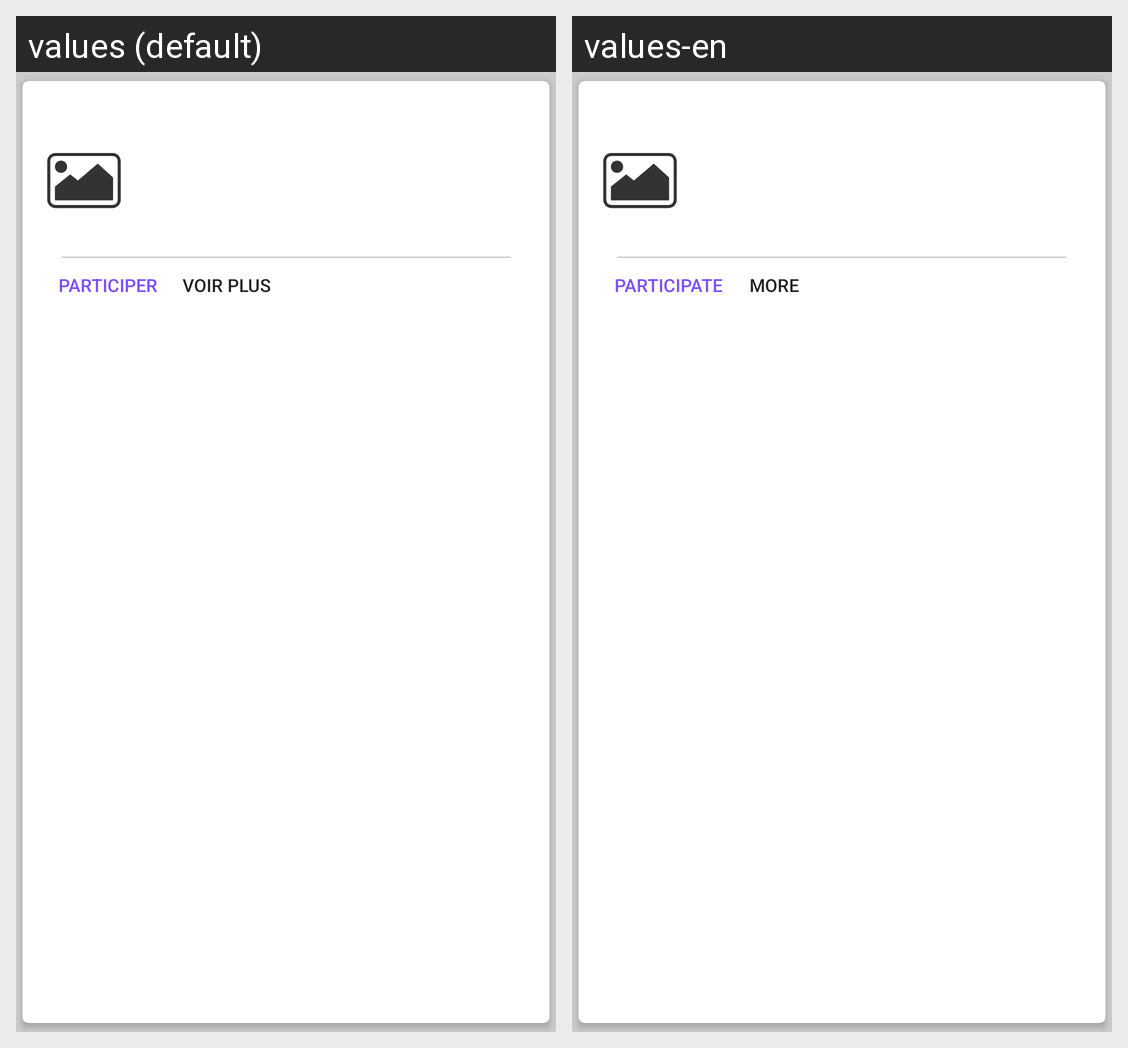

Locale-by-locale string values for the Android screen shown in this grid:
Android screen res/layout/gift_list_item_view.xml rendered under 2 locales, left to right: values (default), values-en. Device: Nexus 5 (rendered at 1080×1920; each locale shown at half size, 540×960, under a caption strip naming it); theme AppTheme.
Strings drawn on this screen, with the default value and each locale's value (text and hints the layout hard-codes, and strings that could not be matched under every locale, appear in the picture but are not listed):

gift_list_card_content_edit_button
  values: Participer
  values-en: Participate

gift_list_card_content_more_button
  values: Voir plus
  values-en: More
